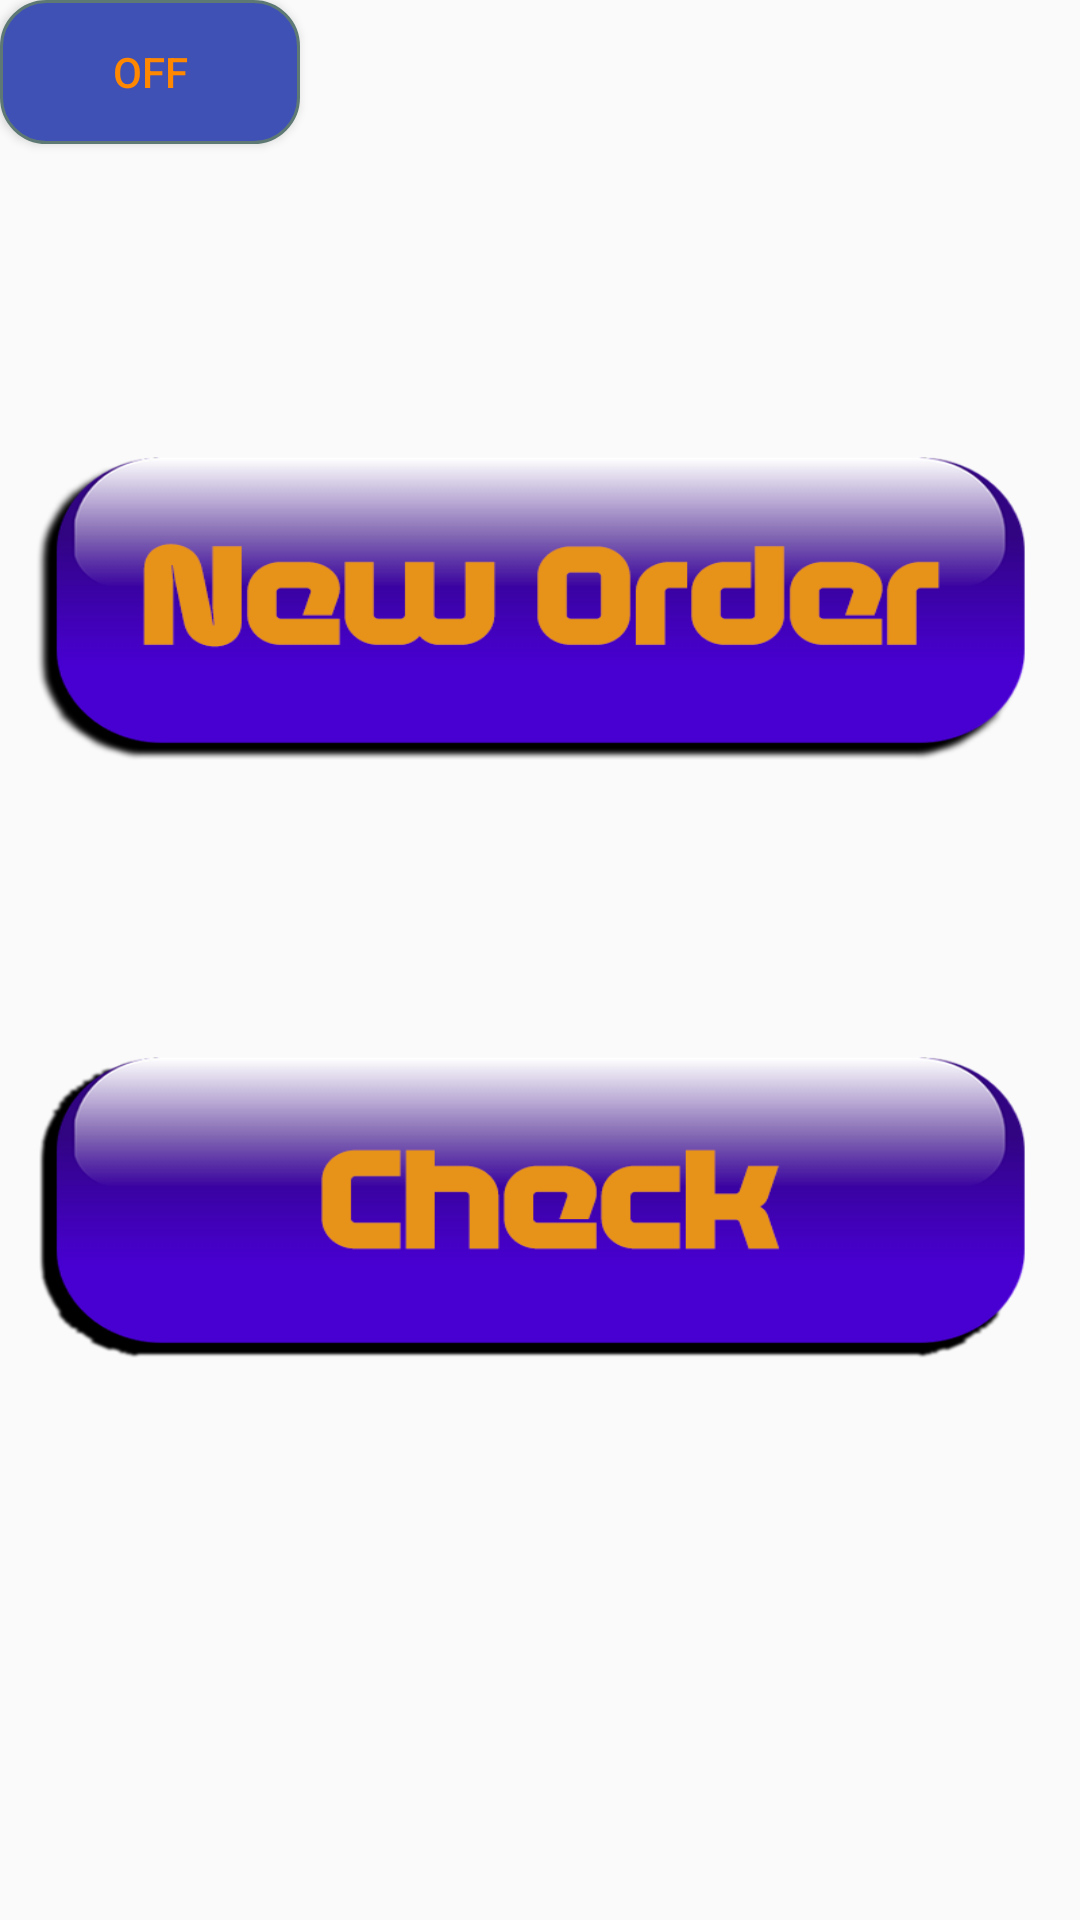

Android layout source for this screen:
<!-- AndroidManifest.xml: application theme AppTheme -->
<!-- res/layout/activity_main.xml -->
<?xml version="1.0" encoding="utf-8"?>
<android.support.constraint.ConstraintLayout xmlns:android="http://schemas.android.com/apk/res/android"
    xmlns:app="http://schemas.android.com/apk/res-auto"
    xmlns:tools="http://schemas.android.com/tools"
    android:layout_width="match_parent"
    android:layout_height="match_parent"
    android:background="@drawable/backgroundcarbon"
    tools:context="com.example.artie.client.MainActivity">

    <ToggleButton
        android:id="@+id/changeLocaleButton"
        android:layout_width="100dp"
        android:layout_height="wrap_content"
        android:background="@drawable/roundedbutton"
        android:onClick="onLocaleChangeClock"
        android:text=""
        android:textColor="@android:color/holo_orange_dark"
        tools:layout_editor_absoluteY="5dp" />

    <LinearLayout
        android:layout_width="wrap_content"
        android:layout_height="wrap_content"
        android:orientation="vertical"
        tools:layout_editor_absoluteX="8dp"
        tools:layout_editor_absoluteY="0dp">

        <Button
            android:id="@+id/newOrderButton"
            android:layout_width="match_parent"
            android:layout_height="150dp"
            android:layout_marginTop="125dp"
            android:width="300dp"
            android:background="@drawable/neworderbuttonlayout"
            android:onClick="onClick" />

        <Button
            android:id="@+id/checkButton"
            android:layout_width="match_parent"
            android:layout_height="150dp"
            android:layout_marginTop="50dp"
            android:background="@drawable/checkbtnlayout"
            android:onClick="onCheckClicK" />
    </LinearLayout>
</android.support.constraint.ConstraintLayout>
<!-- resources referenced by this layout -->
<resources>
  <!-- drawable checkbtnlayout (drawable) -->
  <?xml version="1.0" encoding="utf-8"?>
  <selector xmlns:android="http://schemas.android.com/apk/res/android">
      <item android:drawable="@drawable/checkbtnhover" android:state_focused="false" android:state_pressed="true"/>
      <item android:drawable="@drawable/checkbtn"/>
  </selector>
  <!-- drawable neworderbuttonlayout (drawable) -->
  <?xml version="1.0" encoding="utf-8"?>
  <selector xmlns:android="http://schemas.android.com/apk/res/android">
      <item android:drawable="@drawable/neworderhover" android:state_focused="false" android:state_pressed="true"/>
      <item android:drawable="@drawable/neworder"/>
  </selector>
  <!-- drawable roundedbutton (drawable) -->
  <?xml version="1.0" encoding="utf-8"?>
  <selector xmlns:android="http://schemas.android.com/apk/res/android" >
      <item android:state_pressed="true" >
          <shape android:shape="rectangle"  >
              <corners android:radius="15dip" />
              <gradient android:angle="-90" android:startColor="@color/colorPrimary" android:endColor="@color/colorPrimary"  />
          </shape>
      </item>
      <item android:state_focused="true">
          <shape android:shape="rectangle"  >
              <corners android:radius="15dip" />
              <stroke android:width="1dip" android:color="@color/colorPrimary" />
              <solid android:color="@color/colorPrimary"/>
          </shape>
      </item>
      <item >
          <shape android:shape="rectangle"  >
              <corners android:radius="15dip" />
              <stroke android:width="1dip" android:color="#5e7974" />
              <gradient android:angle="-90" android:startColor="@color/colorPrimary" android:endColor="@color/colorPrimary" />
          </shape>
      </item>
  </selector>
  <style name="AppTheme" parent="Theme.AppCompat.DayNight.NoActionBar">
          
          <item name="colorPrimary">@color/colorPrimary</item>
          <item name="colorPrimaryDark">@color/colorPrimaryDark</item>
          <item name="colorAccent">@color/colorAccent</item>
      </style>
  <!-- drawable checkbtnhover: png bitmap (drawable, 37903 bytes) -->
  <!-- drawable checkbtn: png bitmap (drawable, 41153 bytes) -->
  <!-- drawable neworderhover: png bitmap (drawable, 45534 bytes) -->
  <!-- drawable neworder: png bitmap (drawable, 47552 bytes) -->
  <color name="colorPrimary">#3F51B5</color>
  <color name="colorPrimaryDark">#303F9F</color>
  <color name="colorAccent">#01020e</color>
</resources>
